Photos from the image-classification dataset "data" in the GitHub repository YSFlower/CNN_classify. Its 6 classes are: hand sink, pedestal pan, socket, urinals, valve, switch.

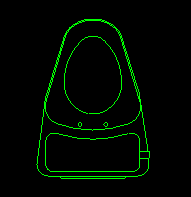
Label: pedestal pan

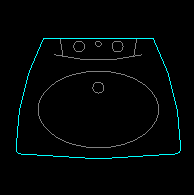
Label: hand sink

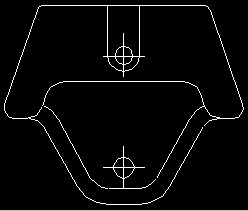
Label: urinals

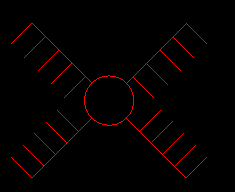
Label: switch

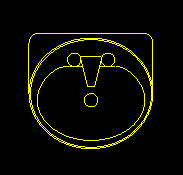
Label: hand sink

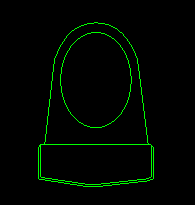
Label: pedestal pan
